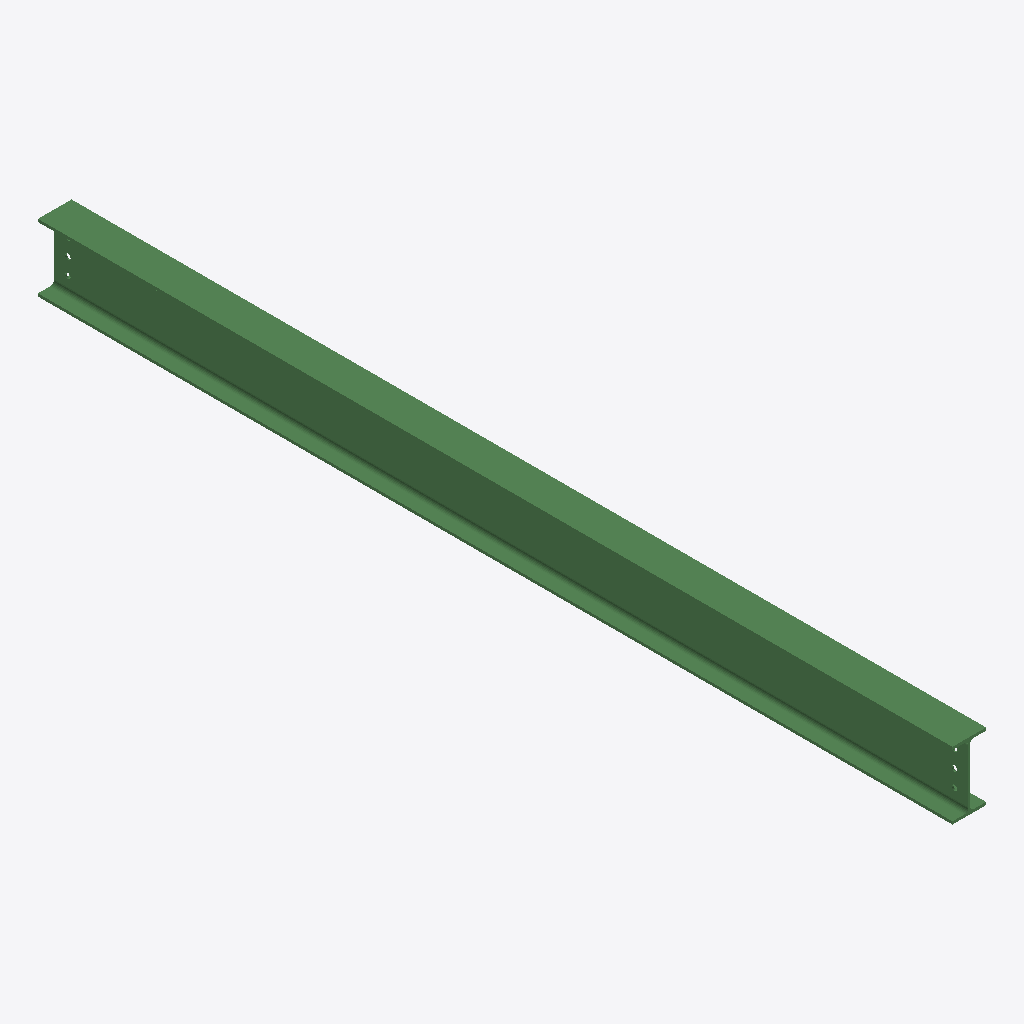
Isometric view of an IFC building model (IFC-SPF (STEP), schema IFC2X3, length unit millimetre), seen from the south-west, elements coloured by IFC class: 1 beam (green).
Extent 0.1 m × 3.3 m × 0.2 m (x, y, z). Storeys (1): Undefined at 0.00 m. Elements (1): 1 IfcBeam.

HEADER;
FILE_DESCRIPTION(('ViewDefinition[AISC_Steel_Detailing]','Option [BaseQuantities:Off]','Option [GridExport:On]','Option [Assemblies:Off]','Option [Bolts:On]','Option [Rebars:On]','Option [PourObjects:Off]','Option [Welds:On]','Option [SurfaceTreatments:On]','Option [LocationBy:0]','Option [ViewColors:Off]','Option [SectionedSpine:Off]','[2 more]'),'2;1');
FILE_NAME('b_99_Qty_2.ifc','2026-05-16T11:53:11',('GIOVANNIPC\\gcorrea'),('Structural Designer'),'IFC Database version: Work','Tekla Structures 2020 Service Pack 5, IFC Export','');
FILE_SCHEMA(('IFC2X3'));
ENDSEC;
DATA;
#37=IFCPROJECT('2G7ZFDNE16yBDU14FA92Me',#5,'Proyecto',$,$,$,$,(#11),#36);
#39=IFCSITE('2xvEzEinjBTea80yOTcujY',#5,'Obra',$,$,#38,$,$,.ELEMENT.,$,$,$,$,$);
#41=IFCBUILDING('2qIrQggyP6Su4dom6iQ1PU',#5,'Undefined',$,$,#40,$,$,.ELEMENT.,$,$,$);
#43=IFCBUILDINGSTOREY('29hdEUCErFze9E_VIAceOd',#5,'Undefined',$,$,#42,$,$,.ELEMENT.,0.0);
#71=IFCBEAM('3V77i6Xoj3Hv36G06jH$yn',#44,'BEAM','IPE240','IPE240',#47,#70,'IDdf1c7b06-872b-4347-90c6-4001ad47ff31');
ENDSEC;
